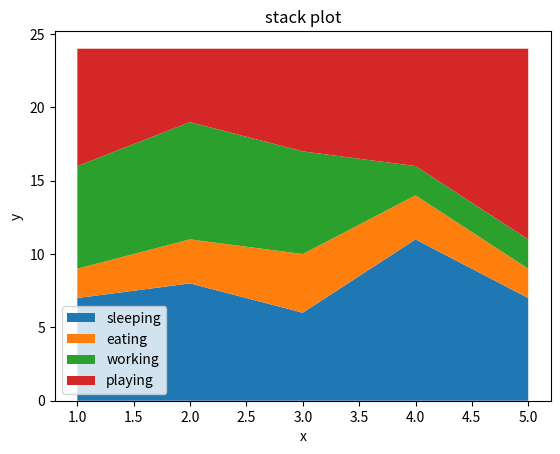

The script that saved this image:
import  matplotlib.pyplot as plt
import numpy as np

days = [1, 2, 3, 4, 5]

sleeping = [7, 8, 6, 11, 7]
eating = [2, 3, 4, 3, 2]
working = [7, 8, 7, 2, 2]
playing = [8, 5, 7, 8, 13]

labels = ["sleeping", "eating", "working", "playing"]

fig, ax = plt.subplots()
ax.stackplot(days, sleeping, eating, working, playing, labels=labels)
ax.legend()

plt.xlabel('x')
plt.ylabel('y')
plt.title('stack plot')
plt.show()